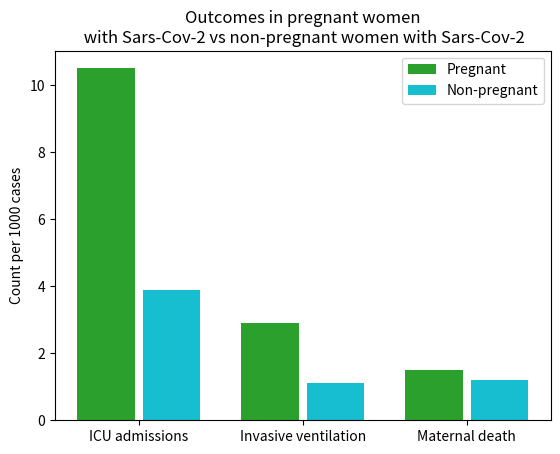
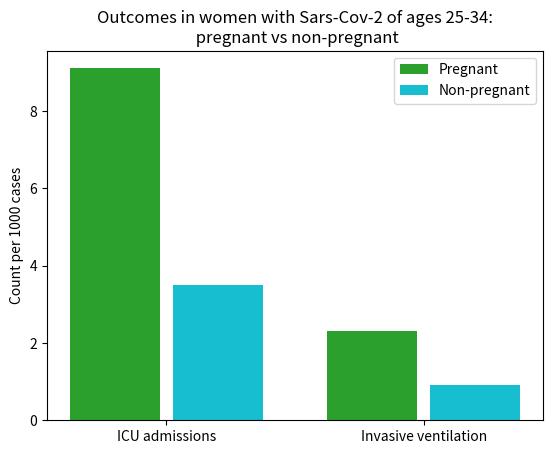
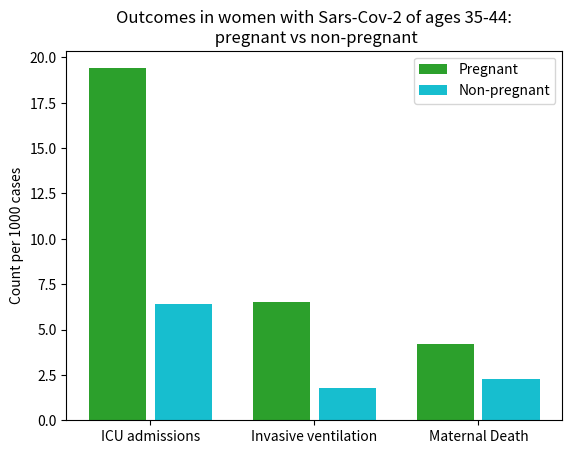
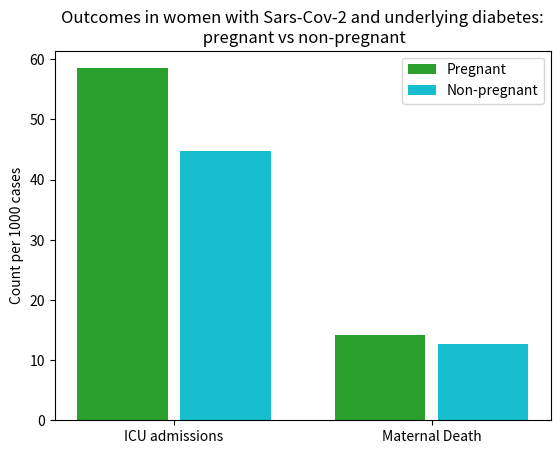
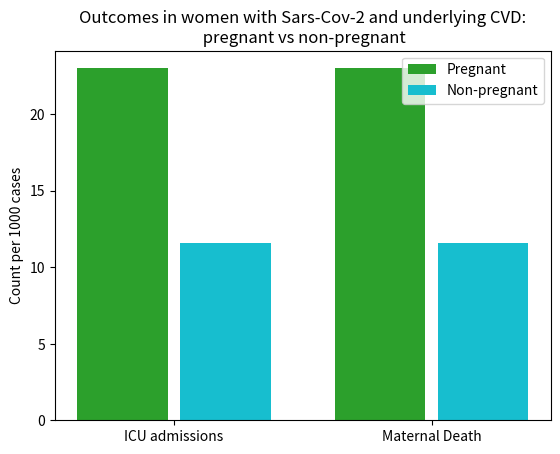
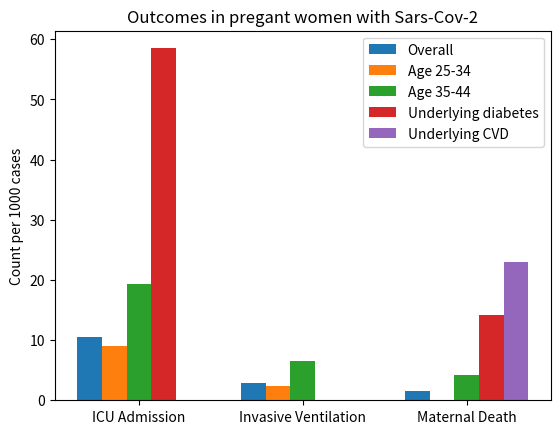
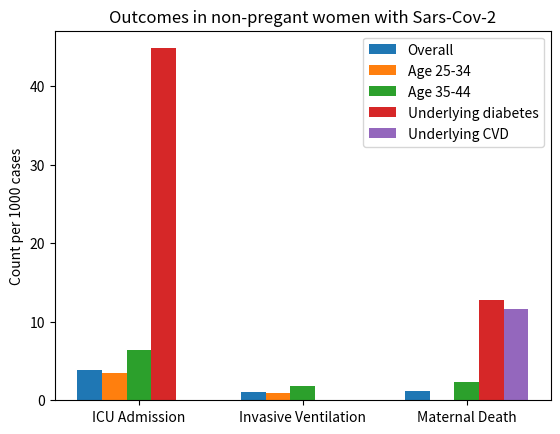
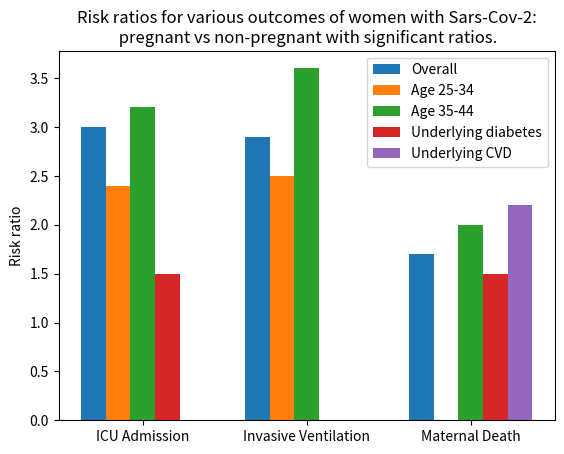
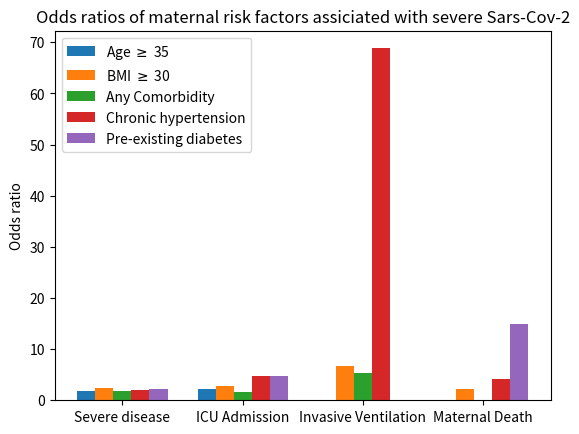
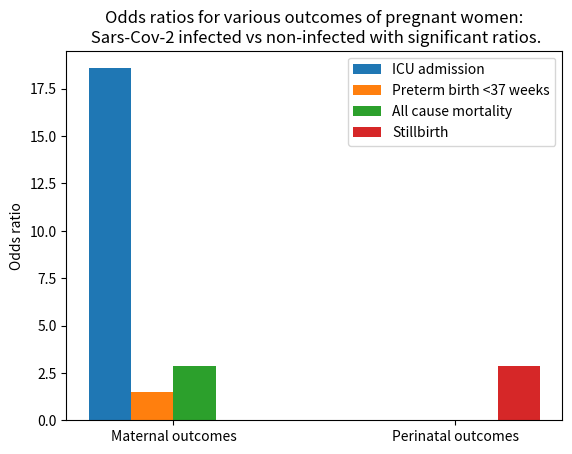

Generate these figures, in order, with matplotlib:
import numpy as np
import matplotlib.pyplot as plt
from matplotlib import ticker


"""
These functions visualizes the outcomes of women with coronavirus.
The following data is collected from international studies.
"""


def overall_hist():

    N = 3

    preg = (10.5,2.9,1.5)
    non_preg = (3.9,1.1,1.2)

    ind = np.arange(N) + .15 # the x locations for the groups
    width = 0.35       # the width of the bars

    fig, ax = plt.subplots()
    rects1 = ax.bar(ind, preg, width, color='#2ca02c')

    xtra_space = 0.05
    rects2 = ax.bar(ind + width + xtra_space, non_preg, width, color='#17becf')

    # add some text for labels, title and axes ticks
    ax.set_ylabel("Count per 1000 cases")
    ax.set_title("Outcomes in pregnant women\n with Sars-Cov-2 vs non-pregnant women with Sars-Cov-2")
    ax.legend(["Pregnant","Non-pregnant"])


    ax.set_xticks(ind+0.15+xtra_space)
    ax.set_xticklabels(('ICU admissions', 'Invasive ventilation', 'Maternal death'))

    plt.show()


def age_25_34_hist():

    N = 2

    preg = (9.1, 2.3)
    non_preg = (3.5, 0.9)


    ind = np.arange(N) + .15 # the x locations for the groups
    width = 0.35       # the width of the bars

    fig, ax = plt.subplots()
    rects1 = ax.bar(ind, preg, width, color='#2ca02c')

    xtra_space = 0.05
    rects2 = ax.bar(ind + width + xtra_space, non_preg, width, color='#17becf')

    # add some text for labels, title and axes ticks
    ax.set_ylabel("Count per 1000 cases")
    ax.set_title("Outcomes in women with Sars-Cov-2 of ages 25-34:\n pregnant vs non-pregnant")
    ax.legend(["Pregnant","Non-pregnant"])


    ax.set_xticks(ind+0.15+xtra_space)
    ax.set_xticklabels(('ICU admissions', 'Invasive ventilation'))

    plt.show()



def age_35_44_hist():

    N = 3

    preg = (19.4, 6.5, 4.2)
    non_preg = (6.4, 1.8, 2.3)


    ind = np.arange(N) + .15 # the x locations for the groups
    width = 0.35       # the width of the bars

    fig, ax = plt.subplots()
    rects1 = ax.bar(ind, preg, width, color='#2ca02c')

    xtra_space = 0.05
    rects2 = ax.bar(ind + width + xtra_space, non_preg, width, color='#17becf')

    # add some text for labels, title and axes ticks
    ax.set_ylabel("Count per 1000 cases")
    ax.set_title("Outcomes in women with Sars-Cov-2 of ages 35-44:\n pregnant vs non-pregnant")
    ax.legend(["Pregnant","Non-pregnant"])


    ax.set_xticks(ind+0.15+xtra_space)
    ax.set_xticklabels(('ICU admissions', 'Invasive ventilation', 'Maternal Death'))

    plt.show()



def diabetes_hist():
    N = 2

    preg = (58.5, 14.1)
    non_preg = (44.8, 12.7)


    ind = np.arange(N) + .15 # the x locations for the groups
    width = 0.35       # the width of the bars

    fig, ax = plt.subplots()
    rects1 = ax.bar(ind, preg, width, color='#2ca02c')

    xtra_space = 0.05
    rects2 = ax.bar(ind + width + xtra_space, non_preg, width, color='#17becf')

    # add some text for labels, title and axes ticks
    ax.set_ylabel("Count per 1000 cases")
    ax.set_title("Outcomes in women with Sars-Cov-2 and underlying diabetes:\n pregnant vs non-pregnant")
    ax.legend(["Pregnant","Non-pregnant"])


    ax.set_xticks(ind+0.15+xtra_space)
    ax.set_xticklabels(('ICU admissions', 'Maternal Death'))

    plt.show()



def CVD_hist():
    N = 2

    preg = (23.0)
    non_preg = (11.6)

    ind = np.arange(N) + .15 # the x locations for the groups
    width = 0.35       # the width of the bars

    fig, ax = plt.subplots()
    rects1 = ax.bar(ind, preg, width, color='#2ca02c')

    xtra_space = 0.05
    rects2 = ax.bar(ind + width + xtra_space, non_preg, width, color='#17becf')

    # add some text for labels, title and axes ticks
    ax.set_ylabel("Count per 1000 cases")
    ax.set_title("Outcomes in women with Sars-Cov-2 and underlying CVD:\n pregnant vs non-pregnant")
    ax.legend(["Pregnant","Non-pregnant"])


    ax.set_xticks(ind+0.15+xtra_space)
    ax.set_xticklabels(('ICU admissions', 'Maternal Death'))

    plt.show()


def outcomes_pregnant_histogram():
    """
    The following histogram visualises the number of events per 1000 cases for
    pregnant women infected with SARS-CoV-2.

    The histogram visualises the number of events for each of the various outcomes of
    the disease.
    """
    outcomes = ["ICU Admission", "Invasive Ventilation","Maternal Death"]
    # each array in the list represent a collection of each population group for each of the outcomes
    values = [np.array([10.5, 2.9, 1.5]), np.array([9.1, 2.3, 0]), np.array([19.4, 6.5, 4.2]), np.array([58.5,0,14.1]), np.array([0,0,23.0])]
    n = len(values)                # Number of bars to plot
    w = 0.15                        # With of each column
    x = np.arange(0, len(outcomes))   # Center position of group on x axis
    labels = ["Overall", "Age 25-34", "Age 35-44", "Underlying diabetes", "Underlying CVD"]
    for i, value, label in zip(range(5), values, labels):
        position = x + (w*(1-n)/2) + i*w
        plt.bar(position, value, width=w, label=label)

    plt.xticks(x, outcomes);
    plt.ylabel('Count per 1000 cases')
    plt.title("Outcomes in pregant women with Sars-Cov-2")
    plt.legend()

    plt.show()



def outcomes_non_pregnant_histogram():
    outcomes = ["ICU Admission", "Invasive Ventilation","Maternal Death"]
    # each array in the list represent a collection of each population group for each of the outcomes
    values = [np.array([3.9, 1.1, 1.2]), np.array([3.5, 0.9, 0]), np.array([6.4,1.8,2.3]), np.array([44.8,0,12.7]), np.array([0,0,11.6])]
    n = len(values) # Number of bars to plot
    w = 0.15  # With of each column
    x = np.arange(0, len(outcomes))   # Center position of group on x axis
    labels = ["Overall", "Age 25-34", "Age 35-44", "Underlying diabetes", "Underlying CVD"]
    for i, value, label in zip(range(5), values, labels):
        position = x + (w*(1-n)/2) + i*w
        plt.bar(position, value, width=w, label=label)

    plt.xticks(x, outcomes)
    plt.ylabel('Count per 1000 cases')
    plt.title("Outcomes in non-pregant women with Sars-Cov-2")
    plt.legend()

    plt.show()



def RR():
    """
    The following histogram visualises the risk ratios of various outcomes in
    pregnant women infected with SARS-CoV-2 and non-pregnant women with SARS-CoV-2.
    """

    outcomes = ["ICU Admission", "Invasive Ventilation","Maternal Death"]
    values = [np.array([3.0, 2.9, 1.7]), np.array([2.4, 2.5, 0]), np.array([3.2,3.6,2.0]), np.array([1.5,0,1.5]), np.array([0,0,2.2])]
    n = len(values)                # Number of bars to plot
    w = .15                        # With of each column
    x = np.arange(0, len(outcomes))   # Center position of group on x axis
    labels = ["Overall", "Age 25-34", "Age 35-44", "Underlying diabetes", "Underlying CVD"]
    for i, value, label in zip(range(5), values, labels):
        position = x + (w*(1-n)/2) + i*w
        plt.bar(position, value, width=w, label=label)

    plt.xticks(x, outcomes)
    plt.ylabel("Risk ratio")
    plt.title("Risk ratios for various outcomes of women with Sars-Cov-2:\n pregnant vs non-pregnant with significant ratios.")
    plt.legend()

    plt.show()



def OR():
    """
    The following histogram visualizes the odds ratio of maternal risk factors
    associated with severe SARS-CoV-2.
    """

    outcomes = ["Severe disease","ICU Admission", "Invasive Ventilation","Maternal Death"]
    values = [np.array([1.83, 2.11, 0,0]), np.array([2.37,2.71,6.61,2.27]), np.array([1.81,1.70,5.26,0]), np.array([2.00,4.72,68.82,4.25]), np.array([2.12,4.67,0,14.88])]
    n = len(values)                # Number of bars to plot
    w = .15                        # With of each column
    x = np.arange(0, len(outcomes))   # Center position of group on x axis
    labels = [r"Age $\geq$ 35", r"BMI $\geq$ 30", "Any Comorbidity", "Chronic hypertension", "Pre-existing diabetes"]
    for i, value, label in zip(range(5), values, labels):
        position = x + (w*(1-n)/2) + i*w
        plt.bar(position, value, width=w, label=label)

    plt.xticks(x, outcomes)
    plt.ylabel("Odds ratio")
    plt.title("Odds ratios of maternal risk factors assiciated with severe Sars-Cov-2")
    plt.legend()

    plt.show()



def preg_women_hist():
    """
    The following histogram visualizes the odds ratio of different outcomes between
    pregnant women with and without Sars-CoV-2 infection.
    """

    outcomes = ["Maternal outcomes","Perinatal outcomes"]
    values = [np.array([18.58,0]), np.array([1.47,0]), np.array([2.85,0]), np.array([0, 2.84])]
    n = len(values)                # Number of bars to plot
    w = .15                        # With of each column
    x = np.arange(0, len(outcomes))   # Center position of group on x axis
    labels = ["ICU admission", "Preterm birth <37 weeks", "All cause mortality", "Stillbirth"]
    for i, value, label in zip(range(5), values, labels):
        position = x + (w*(1-n)/2) + i*w
        plt.bar(position, value, width=w, label=label)

    plt.xticks(x, outcomes)
    plt.ylabel("Odds ratio")
    plt.title("Odds ratios for various outcomes of pregnant women:\n Sars-Cov-2 infected vs non-infected with significant ratios.")
    plt.legend()

    plt.show()



if __name__ == "__main__":
    overall_hist()
    age_25_34_hist()
    age_35_44_hist()
    diabetes_hist()
    CVD_hist()
    outcomes_pregnant_histogram()
    outcomes_non_pregnant_histogram()
    RR()
    OR()
    preg_women_hist()
